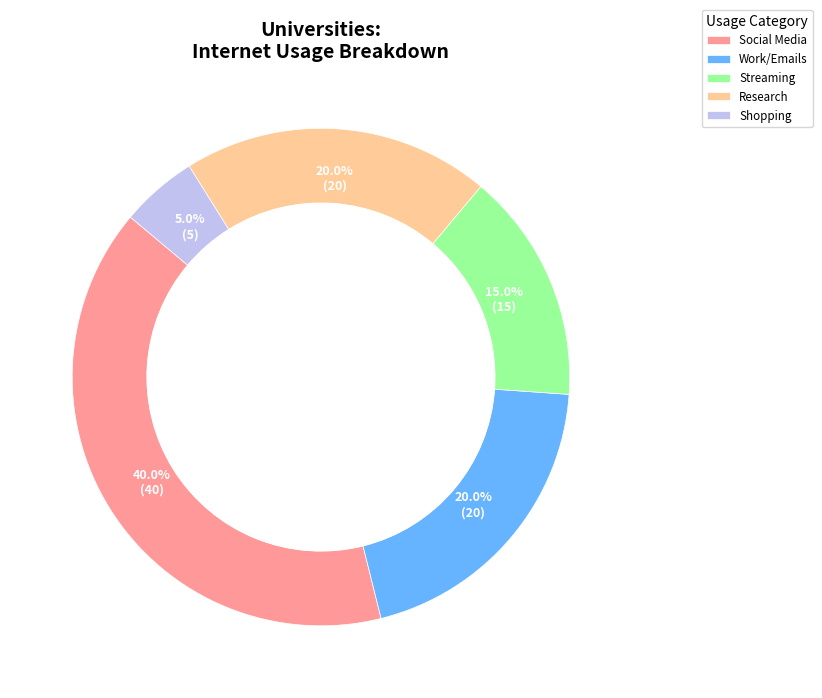
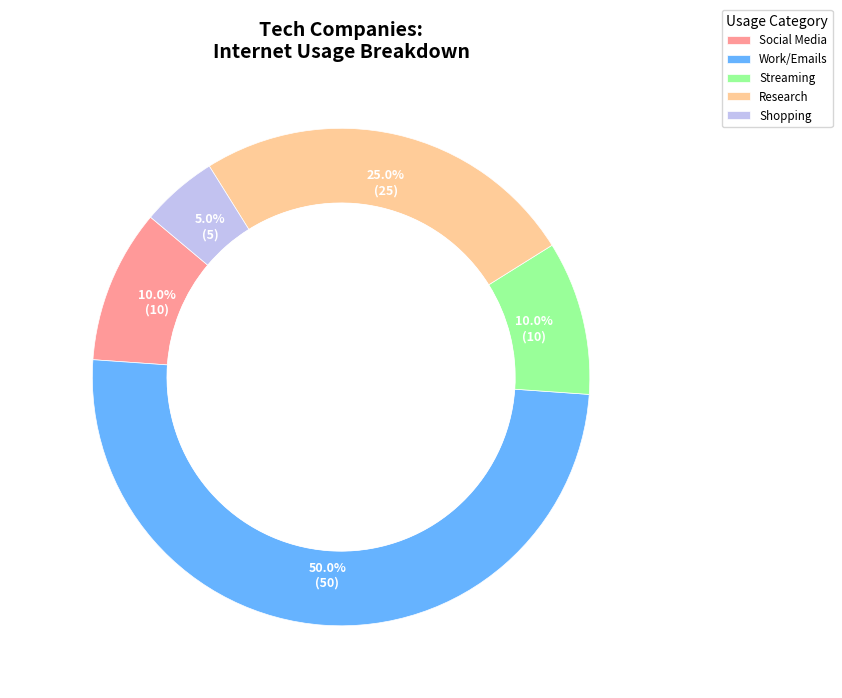
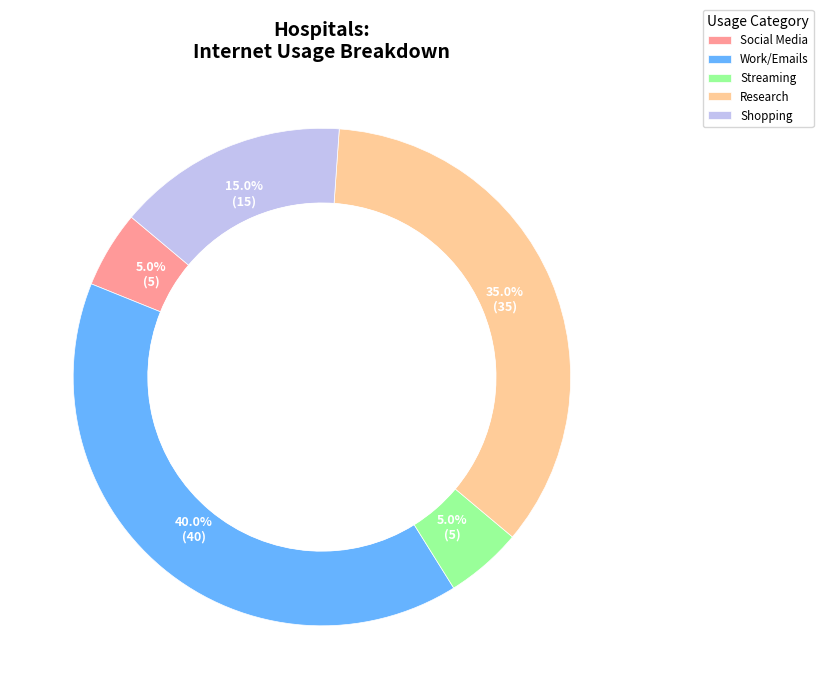
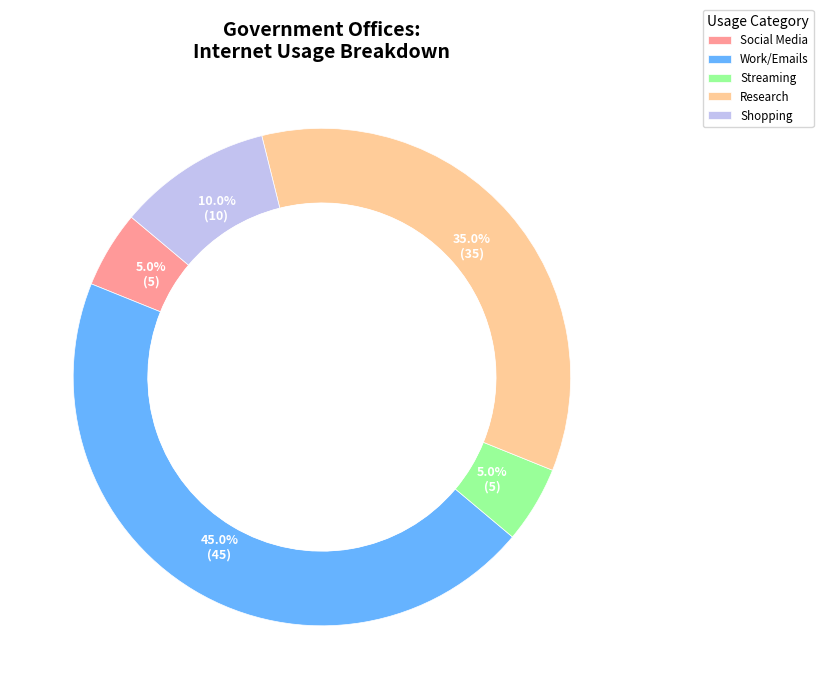
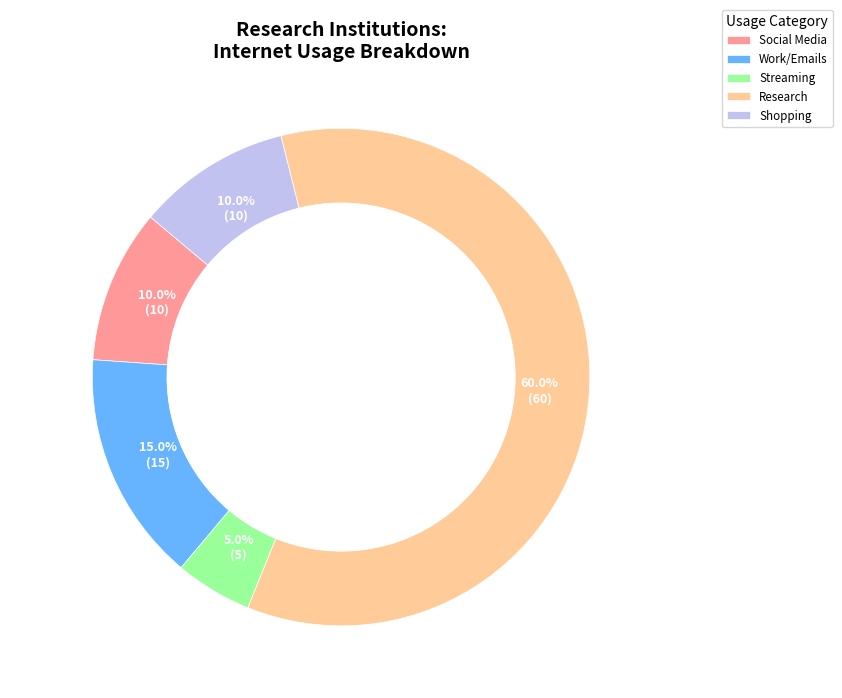

Write the Python code that produced these figures, in order.
import matplotlib.pyplot as plt
import numpy as np

# Title & Backstory: 
# Chart Title: "Internet Usage Breakdown by Institutions: A Survey of Surfing Habits in 2023"
# Backstory: This pie chart represents a survey conducted across various institutions to understand the distribution of internet usage.
# Institutions: Universities, Tech Companies, Hospitals, Government Offices, and Research Institutions.
# Categories: Social Media, Work/Emails, Streaming, Research, Shopping 

# Data input creation
institutions = ['Universities', 'Tech Companies', 'Hospitals', 'Government Offices', 'Research Institutions']
categories = ['Social Media', 'Work/Emails', 'Streaming', 'Research', 'Shopping']

# Percentage of internet activity by institution
data_by_institution = {
    "Universities": [40, 20, 15, 20, 5],
    "Tech Companies": [10, 50, 10, 25, 5],
    "Hospitals": [5, 40, 5, 35, 15],
    "Government Offices": [5, 45, 5, 35, 10],
    "Research Institutions": [10, 15, 5, 60, 10]
}

# Colors for the pie chart
colors = ['#ff9999', '#66b3ff', '#99ff99', '#ffcc99', '#c2c2f0']

# Custom function to format the percentage labels in the pie chart
def make_autopct(values):
    def my_autopct(pct):
        total = sum(values)
        val = int(round(pct * total / 100.0))
        return '{:.1f}%\n({:d})'.format(pct, val)
    return my_autopct

def plot_pie_chart(data, institution, categories, colors):
    fig, ax = plt.subplots(figsize=(9, 7), subplot_kw=dict(aspect="equal"))
    
    # Create the pie chart
    wedges, texts, autotexts = ax.pie(
        data,
        labels=categories,
        autopct=make_autopct(data),
        startangle=140,
        colors=colors,
        pctdistance=0.8,
        wedgeprops=dict(width=0.3, edgecolor='w', linewidth=0.5),
        textprops=dict(color='white', fontsize=9, fontweight='bold')
    )
    
    # Draw a white circle at the center to create a donut look
    centre_circle = plt.Circle((0, 0), 0.70, fc='white')
    ax.add_artist(centre_circle)
    
    # Add a title and ensure the pie is round
    ax.set_title(f"{institution}:\nInternet Usage Breakdown", fontsize=14, fontweight='bold')
    
    # Add a legend with a new arrangement
    ax.legend(wedges, categories, title="Usage Category", loc="upper right", bbox_to_anchor=(1.3, 1.1), fontsize='small')

    # Adjust layout to prevent overlap
    plt.tight_layout()

    # Show the plot
    plt.show()

# Plot each institution's data
for institution, data in data_by_institution.items():
    plot_pie_chart(data, institution, categories, colors)
